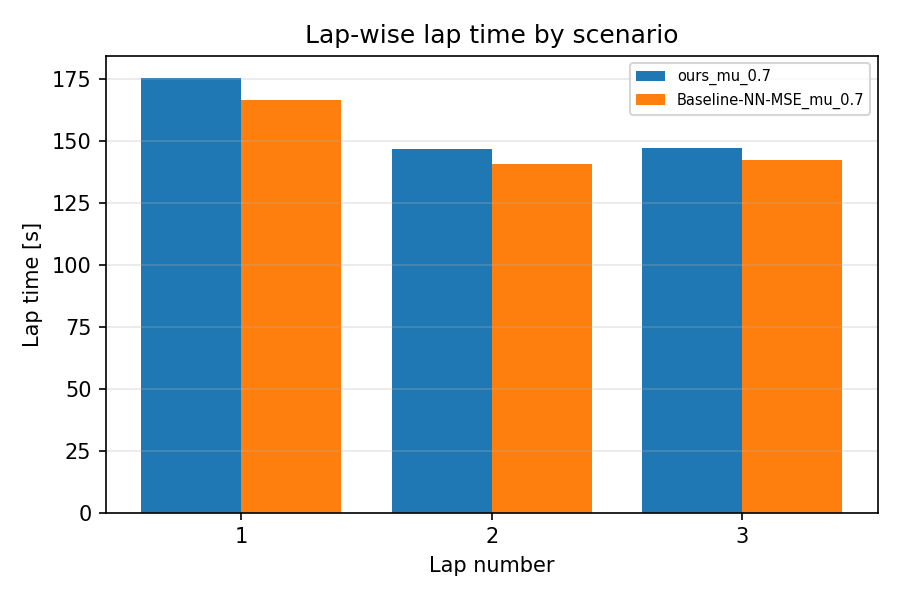

Source data for this figure (header and first rows):
scenario, lap, lap_time_s
ours_mu_0.7, 1, 175.6
ours_mu_0.7, 2, 146.9
ours_mu_0.7, 3, 147.3
Baseline-NN-MSE_mu_0.7, 1, 166.7
Baseline-NN-MSE_mu_0.7, 2, 140.7
Baseline-NN-MSE_mu_0.7, 3, 142.3
